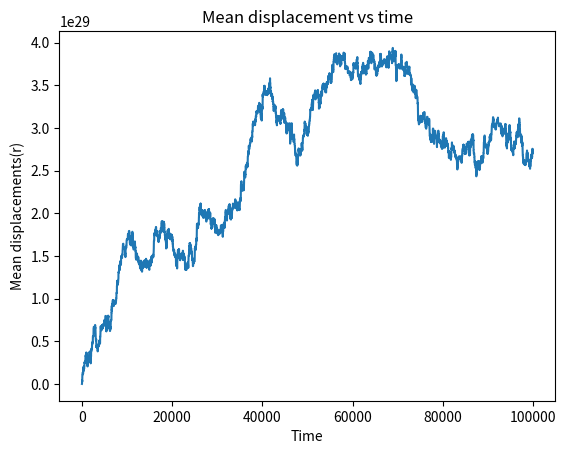
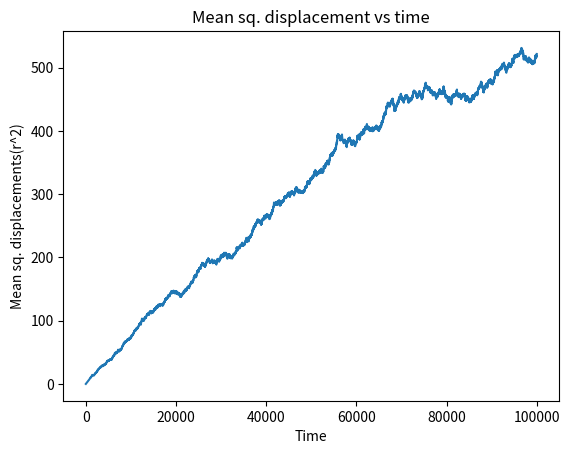

Reproduce these figures in Python, in order.
#MONTE CARLO SIMULATION
#Place 100 molecules in the possible positions of a 50x50 matrix
#find mean displacement and mean square displacement and plot the results
import matplotlib.pyplot as plt
import random, math

def mean_disp():
	total = 0.0
	for i in range(100):
		x_pos = pow(mat[i][0]-old[i][0],2)
		y_pos = pow(mat[i][1]-old[i][1],2)
		ans = float(x_pos)+float(y_pos)
		total += total + math.sqrt(ans)
	return total/100

def mean_sq_disp():
	total = 0.0
	for i in range(100):
		x_pos = pow(mat[i][0]-old[i][0],2)
		y_pos = pow(mat[i][1]-old[i][1],2)
		total += float(x_pos)+float(y_pos)
	return total/100

mat = [[0,0] for i in range(100)]
old = [[0,0] for i in range(100)]
pos = [[0 for i in range(50)] for j in range(50)]
points = [[i,j] for i in range(50) for j in range(50)]
arr=[]
arr1=[]

for i in range(100):
	rand = random.choice(points)
	mat[i]=rand
	points.remove(rand)
	pos[rand[0]][rand[1]]=i;
	old[i]=rand[:]

for i in range(100000):
	n=random.uniform(0,1)
	p=random.randint(0,99)
	if(n<=0.25):		#decrease x position (move left)
		a=mat[p]
		if(a[0]>0 and pos[a[0]-1][a[1]]==0):	
			pos[a[0]][a[1]]=0
			pos[a[0]-1][a[1]]=p
			mat[p][0]-=1
	elif(n<=0.5):		#increase x position (move right)
		a=mat[p]
		if(a[0]<49 and pos[a[0]+1][a[1]]==0):
			pos[a[0]][a[1]]=0
			pos[a[0]+1][a[1]]=p
			mat[p][0]+=1
	elif(n<=0.75):		#decrease y position (move down)
		a=mat[p]
		if(a[1]>0 and pos[a[0]][a[1]-1]==0):	
			pos[a[0]][a[1]]=0
			pos[a[0]][a[1]-1]=p
			mat[p][1]-=1
	else:				#increase y position (move up)
		a=mat[p]
		if(a[1]<49 and pos[a[0]][a[1]+1]==0):	
			pos[a[0]][a[1]]=0
			pos[a[0]][a[1]+1]=p
			mat[p][1]+=1

	if(i%10==0):		#after interval of 10, find mean displacement and mean sq displacement
		mean=mean_disp()
		arr.append(mean)
		mean_sq=mean_sq_disp()
		arr1.append(mean_sq)

avg_r=sum(arr)/float(len(arr))
avg_r2=sum(arr1)/float(len(arr1))

print(avg_r)
print(avg_r2)

plt.figure(0)
plt.plot([i for i in range(0,100000,10)],arr)
plt.xlabel("Time")
plt.ylabel("Mean displacements(r)")
plt.title("Mean displacement vs time")

plt.figure(1)
plt.plot([i for i in range(0,100000,10)],arr1)
plt.xlabel("Time")
plt.ylabel("Mean sq. displacements(r^2)")
plt.title("Mean sq. displacement vs time")

plt.show()
plt.savefig('montecarlo.png')


